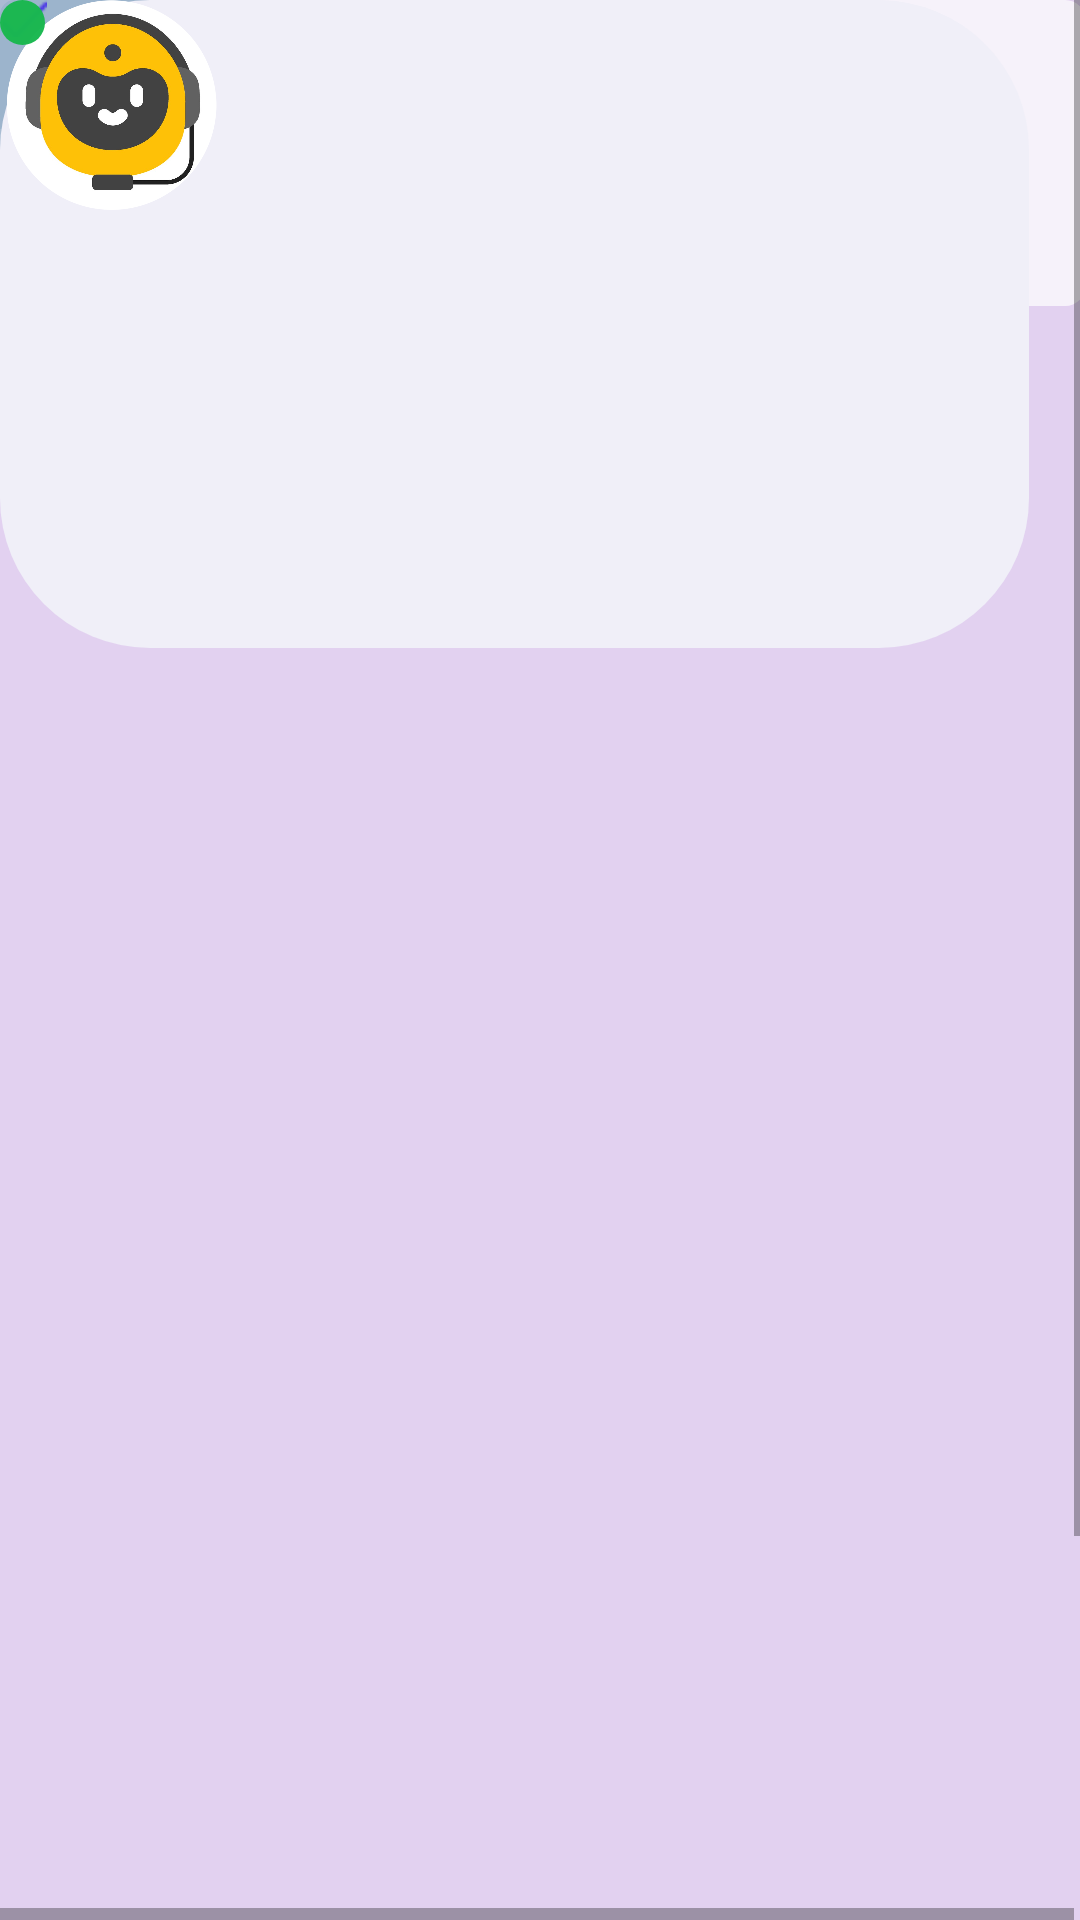

Android layout source for this screen:
<!-- AndroidManifest.xml: application theme AppTheme -->
<!-- res/layout/android_large___2.xml -->
<HorizontalScrollView xmlns:android="http://schemas.android.com/apk/res/android" xmlns:tools="http://schemas.android.com/tools"
	android:layout_width="match_parent" android:layout_height="wrap_content" >

	<ScrollView android:id="@+id/android_large___2"
		android:layout_width="wrap_content"
		android:layout_height="match_parent" >

		<androidx.constraintlayout.widget.ConstraintLayout
			android:layout_width="wrap_content"
			android:layout_height="wrap_content">


			<View
				android:id="@+id/_bg__android_large___2_ek2"
				android:layout_width="360dp"
				android:layout_height="800dp"
				android:background="@drawable/_bg__android_large___2_ek2_shape" />


			<View
				android:id="@+id/rectangle_2"
				android:layout_width="362dp"
				android:layout_height="102dp"
				android:alpha="0.72000002861023"
				android:background="@drawable/rectangle_2_shape"
				tools:layout_editor_absoluteX="15dp"
				tools:layout_editor_absoluteY="315dp" />

			<View
				android:id="@+id/rectangle_3"
				android:layout_width="189dp"
				android:layout_height="43dp"
				android:alpha="0.52999997138977"
				android:background="@drawable/rectangle_3_shape"
				tools:layout_editor_absoluteX="133dp"
				tools:layout_editor_absoluteY="272dp" />

			<View
				android:id="@+id/rectangle_13"
				android:layout_width="180dp"
				android:layout_height="43dp"
				android:alpha="0.52999997138977"
				android:background="@drawable/rectangle_13_shape"
				tools:layout_editor_absoluteX="174dp"
				tools:layout_editor_absoluteY="27dp" />

			<View
				android:id="@+id/rectangle_7"
				android:layout_width="210dp"
				android:layout_height="43dp"
				android:alpha="0.52999997138977"
				android:background="@drawable/rectangle_7_shape"
				tools:layout_editor_absoluteX="144dp"
				tools:layout_editor_absoluteY="52dp" />

			<View
				android:id="@+id/rectangle_3_ek1"
				android:layout_width="217dp"
				android:layout_height="63dp"
				android:alpha="0.85000002384186"
				android:background="@drawable/rectangle_3_ek1_shape"
				tools:layout_editor_absoluteX="144dp"
				tools:layout_editor_absoluteY="183dp" />


			<View
				android:id="@+id/rectangle_4"
				android:layout_width="178dp"
				android:layout_height="43dp"
				android:alpha="0.85000002384186"
				android:background="@drawable/rectangle_4_shape"
				tools:layout_editor_absoluteX="144dp"
				tools:layout_editor_absoluteY="113dp" />

			<ImageView
							android:id="@+id/vector"
							android:layout_width="16.71dp"
							android:layout_height="12.26dp"
							android:layout_marginStart="0.64dp"
							android:layout_marginTop="1.74dp"
							android:contentDescription="vector"
							android:src="@drawable/vector" />






						<ImageView
							android:id="@+id/vector_ek1"
							android:layout_width="16.71dp"
							android:layout_height="12.26dp"
							android:layout_marginStart="0.64dp"
							android:layout_marginTop="1.74dp"
							android:contentDescription="vector_ek1"
							android:src="@drawable/vector_ek1" />


			<View
				android:id="@+id/rectangle_10"
				android:layout_width="343dp"
				android:layout_height="216dp"
				android:background="@drawable/rectangle_10_shape"
				tools:layout_editor_absoluteX="26dp"
				tools:layout_editor_absoluteY="515dp" />

			<ImageView
				android:id="@+id/______________1"
				android:layout_width="74.38dp"
				android:layout_height="70dp"
				android:contentDescription="______________1"
				android:src="@drawable/robots_face"
				tools:layout_editor_absoluteX="17dp"
				tools:layout_editor_absoluteY="77dp" />

			<View
				android:id="@+id/ellipse_1_ek1"
				android:layout_width="15dp"
				android:layout_height="15dp"
				android:alpha="0.98000001907349"
				android:background="@drawable/ellipse_1_ek1_shape"
				tools:layout_editor_absoluteX="68dp"
				tools:layout_editor_absoluteY="70dp" />


		</androidx.constraintlayout.widget.ConstraintLayout>

	</ScrollView>
</HorizontalScrollView>
<!-- resources referenced by this layout -->
<resources>
  <!-- drawable _bg__android_large___2_ek2_shape (drawable-nodpi) -->
  <?xml version="1.0" encoding="utf-8"?>
  <shape xmlns:android="http://schemas.android.com/apk/res/android"
  	android:shape="rectangle" >
  	<solid android:color="@color/pink" />
  </shape>
  <!-- drawable ellipse_1_ek1_shape (drawable-nodpi) -->
  <?xml version="1.0" encoding="utf-8"?>
  <shape xmlns:android="http://schemas.android.com/apk/res/android"
  	android:shape="oval" >
  	<solid android:color="@color/ellipse_1_ek1_color" />
  </shape>
  <!-- drawable rectangle_10_shape (drawable-nodpi) -->
  <?xml version="1.0" encoding="utf-8"?>
  <shape xmlns:android="http://schemas.android.com/apk/res/android"
  	android:shape="rectangle" >
  	<corners android:radius="50dp" />
  	<solid android:color="@color/rectangle_10_color" />
  </shape>
  <!-- drawable rectangle_13_shape (drawable-nodpi) -->
  <?xml version="1.0" encoding="utf-8"?>
  <shape xmlns:android="http://schemas.android.com/apk/res/android"
  	android:shape="rectangle" >
  	<solid android:color="@color/_bg__android_large___1_ek2_color" />
  </shape>
  <!-- drawable rectangle_2_shape (drawable-nodpi) -->
  <?xml version="1.0" encoding="utf-8"?>
  <shape xmlns:android="http://schemas.android.com/apk/res/android"
  	android:shape="rectangle" >
  	<corners android:radius="7dp" />
  	<solid android:color="@color/white" />
  </shape>
  <!-- drawable rectangle_3_ek1_shape (drawable-nodpi) -->
  <?xml version="1.0" encoding="utf-8"?>
  <shape xmlns:android="http://schemas.android.com/apk/res/android"
  	android:shape="rectangle" >
  	<corners android:radius="5dp" />
  	<solid android:color="@color/rectangle_3_ek1_color" />
  </shape>
  <!-- drawable rectangle_3_shape (drawable-nodpi) -->
  <?xml version="1.0" encoding="utf-8"?>
  <shape xmlns:android="http://schemas.android.com/apk/res/android"
  	android:shape="rectangle" >
  	<solid android:color="@color/_bg__android_large___1_ek2_color" />
  </shape>
  <!-- drawable rectangle_4_shape (drawable-nodpi) -->
  <?xml version="1.0" encoding="utf-8"?>
  <shape xmlns:android="http://schemas.android.com/apk/res/android"
  	android:shape="rectangle" >
  	<corners android:radius="5dp" />
  	<solid android:color="@color/rectangle_3_ek1_color" />
  </shape>
  <!-- drawable robots_face: png bitmap (drawable-v24, 207141 bytes) -->
  <!-- drawable vector_ek1: png bitmap (drawable, 404 bytes) -->
  <style name="AppTheme" parent="Theme.AppCompat.Light.NoActionBar">
  		<item name="colorPrimary">@color/gray</item>
  		<item name="colorPrimaryDark">@color/gray</item>
  		<item name="colorAccent">@color/colorAccent</item>
  	</style>
  <color name="pink">#E2D1F0</color>
  <color name="ellipse_1_ek1_color">#19B84F</color>
  <color name="rectangle_10_color">#F0EFF8</color>
  <color name="_bg__android_large___1_ek2_color">#9CB4CC</color>
  <color name="white">#FFFFFFFF</color>
  <color name="rectangle_3_ek1_color">#9CB4CC</color>
  <color name="gray">#E4E4E4</color>
  <color name="colorAccent">#D81B60</color>
</resources>
